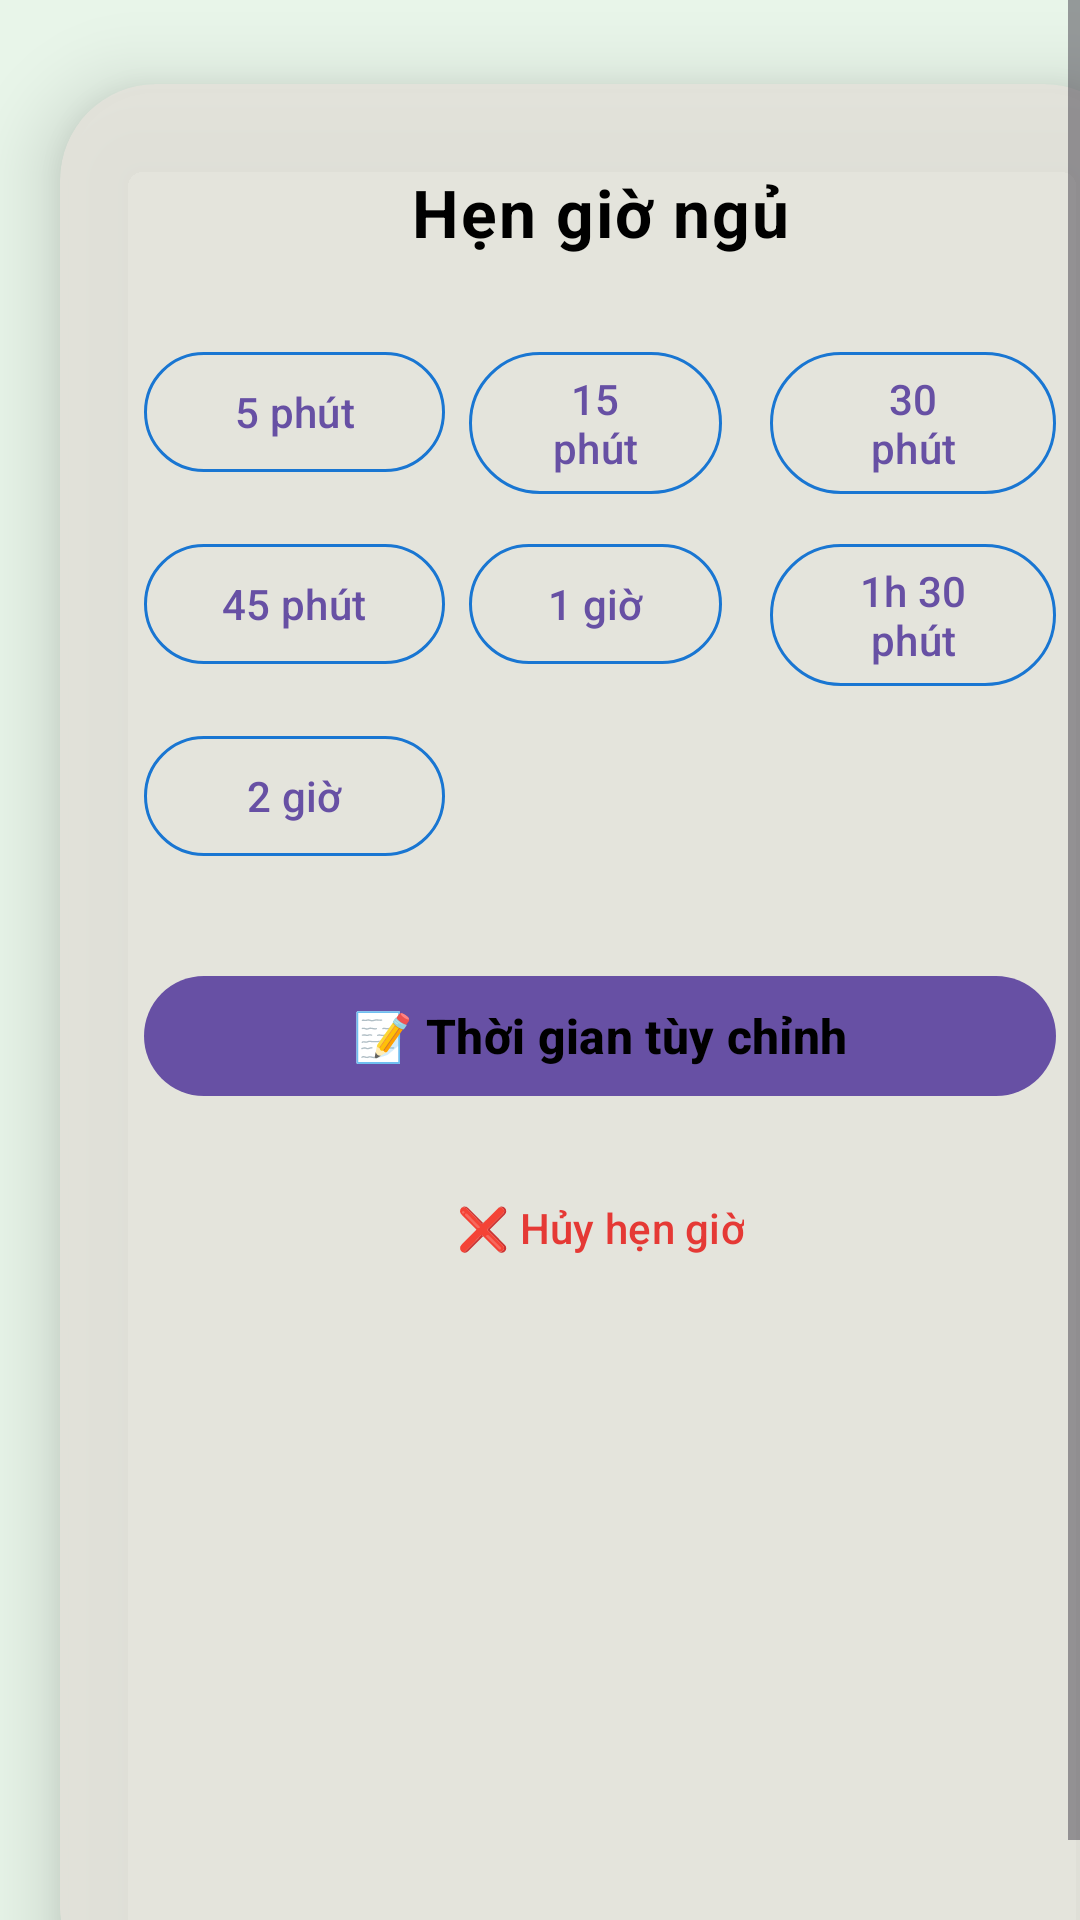

Produce the Android XML layout that renders to this screen, including the resource entries it uses.
<!-- AndroidManifest.xml: application theme Theme.HearthHome -->
<!-- res/layout/dialog_timer.xml -->
<?xml version="1.0" encoding="utf-8"?>
<ScrollView
    xmlns:android="http://schemas.android.com/apk/res/android"
    xmlns:app="http://schemas.android.com/apk/res-auto"
    android:layout_width="match_parent"
    android:layout_height="wrap_content"
    android:fillViewport="true"
    android:background="@color/green_50"
    >

    <com.google.android.material.card.MaterialCardView
        android:layout_width="match_parent"
        android:layout_height="wrap_content"
        android:layout_marginHorizontal="20dp"
        android:layout_marginVertical="28dp"
        app:cardCornerRadius="32dp"
        app:cardElevation="16dp"
        app:cardBackgroundColor="#E6E4E3DB"
        app:strokeWidth="0dp">

        <androidx.constraintlayout.widget.ConstraintLayout
            android:layout_width="match_parent"
            android:layout_height="wrap_content"
            android:padding="28dp">

            
            <TextView
                android:id="@+id/tvTitle"
                android:layout_width="wrap_content"
                android:layout_height="wrap_content"
                android:drawablePadding="8dp"
                android:text="Hẹn giờ ngủ"
                android:textColor="@color/black"
                android:textSize="22sp"
                android:textStyle="bold"
                android:letterSpacing="0.03"
                app:layout_constraintEnd_toEndOf="parent"
                app:layout_constraintStart_toStartOf="parent"
                app:layout_constraintTop_toTopOf="parent" />

            
            <androidx.constraintlayout.widget.Guideline
                android:id="@+id/guide_col1"
                android:layout_width="wrap_content"
                android:layout_height="wrap_content"
                android:orientation="vertical"
                app:layout_constraintGuide_percent="0.33" />

            <androidx.constraintlayout.widget.Guideline
                android:id="@+id/guide_col2"
                android:layout_width="wrap_content"
                android:layout_height="wrap_content"
                android:orientation="vertical"
                app:layout_constraintGuide_percent="0.66" />

            
            <com.google.android.material.button.MaterialButton
                android:id="@+id/btn5min"
                style="@style/Widget.Material3.Button.OutlinedButton"
                android:layout_width="0dp"
                android:layout_height="wrap_content"
                android:layout_marginTop="28dp"
                android:text="5 phút"
                app:cornerRadius="50dp"
                app:strokeWidth="1dp"
                app:strokeColor="@color/blue_700"
                app:iconPadding="8dp"
                app:layout_constraintEnd_toStartOf="@id/guide_col1"
                app:layout_constraintStart_toStartOf="parent"
                app:layout_constraintTop_toBottomOf="@id/tvTitle" />

            <com.google.android.material.button.MaterialButton
                android:id="@+id/btn15min"
                style="@style/Widget.Material3.Button.OutlinedButton"
                android:layout_width="0dp"
                android:layout_height="wrap_content"
                android:layout_marginStart="8dp"
                android:layout_marginEnd="8dp"
                android:text="15 phút"
                app:cornerRadius="50dp"
                app:strokeWidth="1dp"
                app:strokeColor="@color/blue_700"
                app:iconPadding="8dp"
                app:layout_constraintEnd_toStartOf="@id/guide_col2"
                app:layout_constraintStart_toEndOf="@id/guide_col1"
                app:layout_constraintTop_toTopOf="@id/btn5min" />

            <com.google.android.material.button.MaterialButton
                android:id="@+id/btn30min"
                style="@style/Widget.Material3.Button.OutlinedButton"
                android:layout_width="0dp"
                android:layout_height="wrap_content"
                android:layout_marginStart="8dp"
                android:text="30 phút"
                app:cornerRadius="50dp"
                app:strokeWidth="1dp"
                app:strokeColor="@color/blue_700"
                app:iconPadding="8dp"
                app:layout_constraintEnd_toEndOf="parent"
                app:layout_constraintStart_toEndOf="@id/guide_col2"
                app:layout_constraintTop_toTopOf="@id/btn5min" />

            
            <com.google.android.material.button.MaterialButton
                android:id="@+id/btn45min"
                style="@style/Widget.Material3.Button.OutlinedButton"
                android:layout_width="0dp"
                android:layout_height="wrap_content"
                android:layout_marginTop="16dp"
                android:text="45 phút"
                app:cornerRadius="50dp"
                app:strokeWidth="1dp"
                app:strokeColor="@color/blue_700"
                app:layout_constraintEnd_toStartOf="@id/guide_col1"
                app:layout_constraintStart_toStartOf="parent"
                app:layout_constraintTop_toBottomOf="@id/btn5min" />

            <com.google.android.material.button.MaterialButton
                android:id="@+id/btn1h"
                style="@style/Widget.Material3.Button.OutlinedButton"
                android:layout_width="0dp"
                android:layout_height="wrap_content"
                android:layout_marginStart="8dp"
                android:layout_marginEnd="8dp"
                android:text="1 giờ"
                app:cornerRadius="50dp"
                app:strokeWidth="1dp"
                app:strokeColor="@color/blue_700"
                app:layout_constraintEnd_toStartOf="@id/guide_col2"
                app:layout_constraintStart_toEndOf="@id/guide_col1"
                app:layout_constraintTop_toTopOf="@id/btn45min" />

            <com.google.android.material.button.MaterialButton
                android:id="@+id/btn1h30"
                style="@style/Widget.Material3.Button.OutlinedButton"
                android:layout_width="0dp"
                android:layout_height="wrap_content"
                android:layout_marginStart="8dp"
                android:text="1h 30 phút"
                app:cornerRadius="50dp"
                app:strokeWidth="1dp"
                app:strokeColor="@color/blue_700"
                app:layout_constraintEnd_toEndOf="parent"
                app:layout_constraintStart_toEndOf="@id/guide_col2"
                app:layout_constraintTop_toTopOf="@id/btn45min" />

            
            <com.google.android.material.button.MaterialButton
                android:id="@+id/btn2h"
                style="@style/Widget.Material3.Button.OutlinedButton"
                android:layout_width="0dp"
                android:layout_height="wrap_content"
                android:layout_marginTop="16dp"
                android:text="2 giờ"
                app:cornerRadius="50dp"
                app:strokeWidth="1dp"
                app:strokeColor="@color/blue_700"
                app:layout_constraintEnd_toStartOf="@id/guide_col1"
                app:layout_constraintStart_toStartOf="parent"
                app:layout_constraintTop_toBottomOf="@id/btn45min" />

            
            <com.google.android.material.button.MaterialButton
                android:id="@+id/btnCustom"
                android:layout_width="0dp"
                android:layout_height="wrap_content"
                android:layout_marginTop="32dp"
                android:text="📝 Thời gian tùy chỉnh"
                android:textSize="16sp"
                android:textStyle="bold"
                android:textColor="@android:color/black"
                app:cornerRadius="50dp"
                app:layout_constraintEnd_toEndOf="parent"
                app:layout_constraintStart_toStartOf="parent"
                app:layout_constraintTop_toBottomOf="@id/btn2h" />

            
            <com.google.android.material.button.MaterialButton
                android:id="@+id/btnCancelTimer"
                style="@style/Widget.Material3.Button.TextButton"
                android:layout_width="wrap_content"
                android:layout_height="wrap_content"
                android:layout_marginTop="16dp"
                android:text="❌ Hủy hẹn giờ"
                android:textColor="@color/red_600"
                app:layout_constraintEnd_toEndOf="parent"
                app:layout_constraintStart_toStartOf="parent"
                app:layout_constraintTop_toBottomOf="@id/btnCustom" />

        </androidx.constraintlayout.widget.ConstraintLayout>
    </com.google.android.material.card.MaterialCardView>
</ScrollView>
<!-- resources referenced by this layout -->
<resources>
  <color name="black">#000000</color>
  <color name="blue_700">#1976D2</color>
  <color name="green_50">#E8F5E9</color>
  <color name="red_600">#E53935</color>
  <style name="Theme.HearthHome" parent="Base.Theme.HearthHome" />
  <style name="Base.Theme.HearthHome" parent="Theme.Material3.DayNight.NoActionBar">
          
          
      </style>
</resources>
